Photos from the image-classification dataset "hotDog" in the GitHub repository noahs438/hotDog. Its 2 classes are: hot dog, not hot dog.

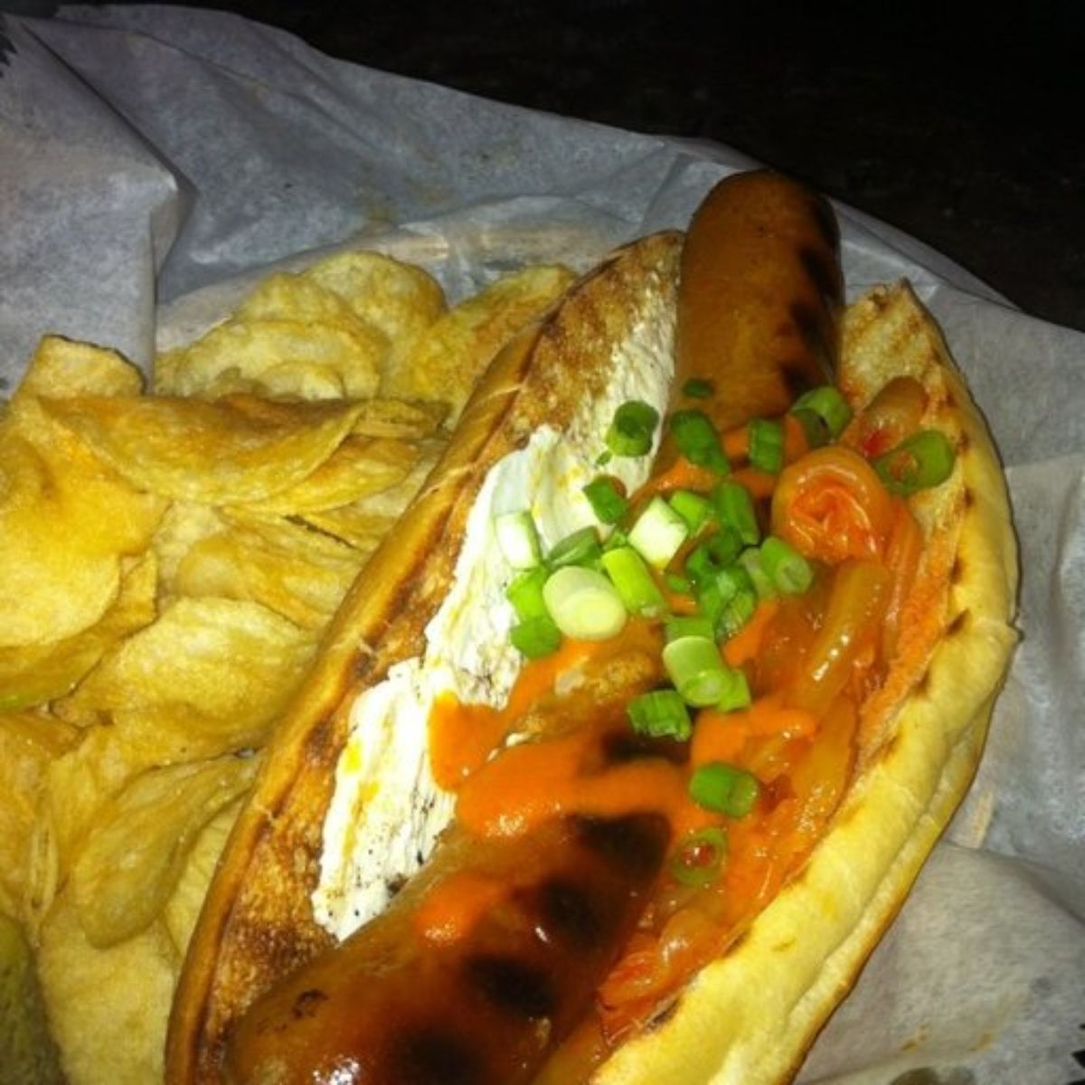
Label: hot dog

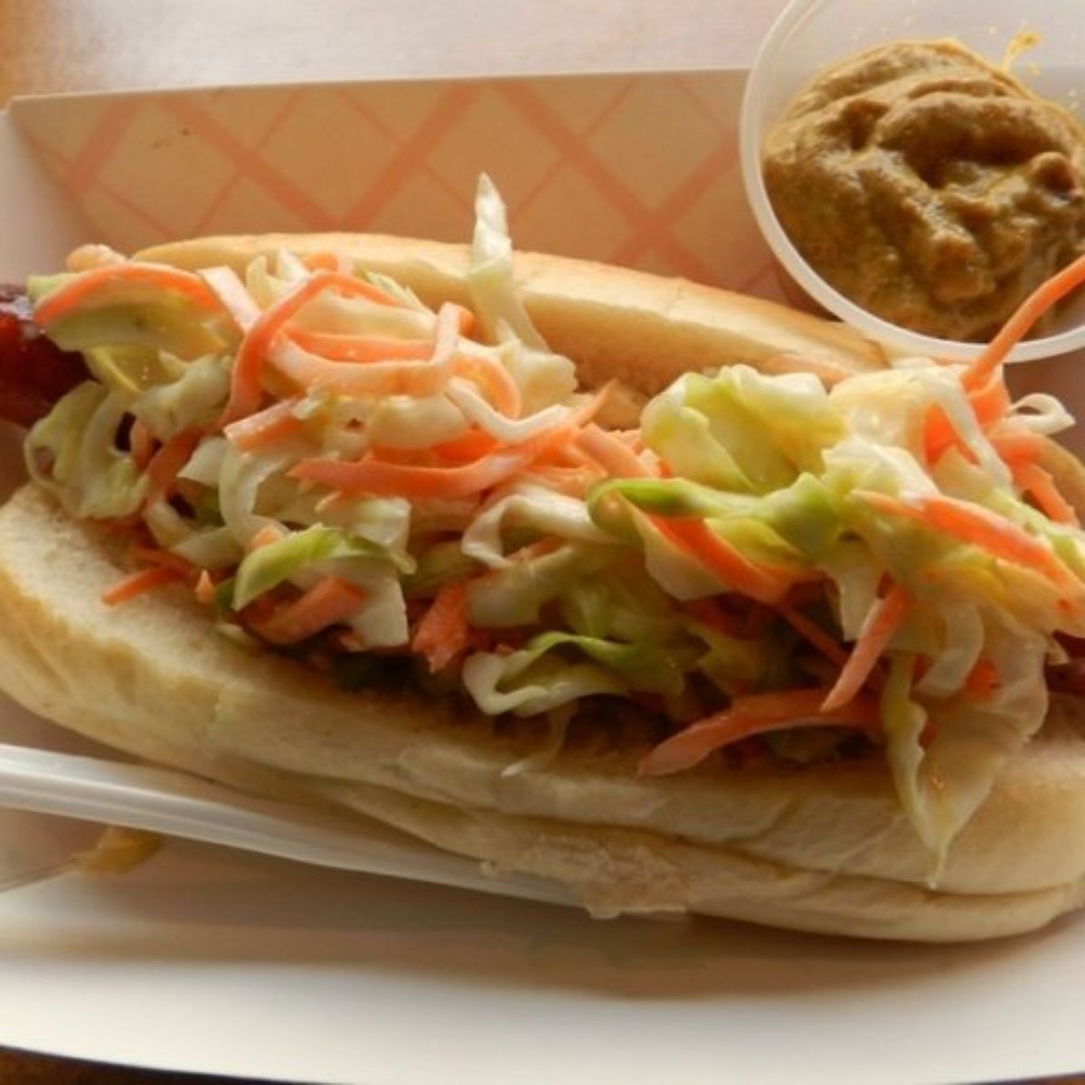
Label: hot dog

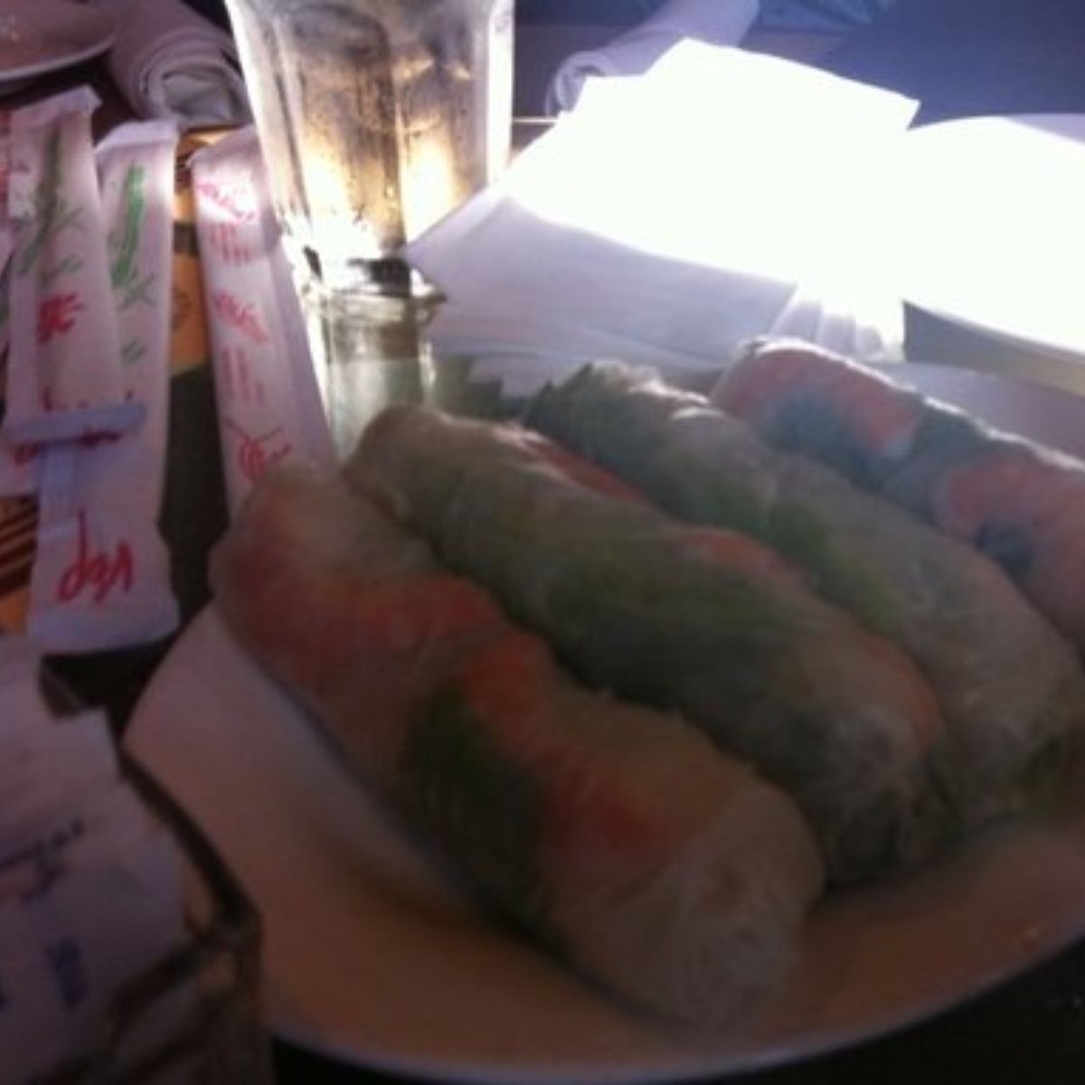
Label: not hot dog

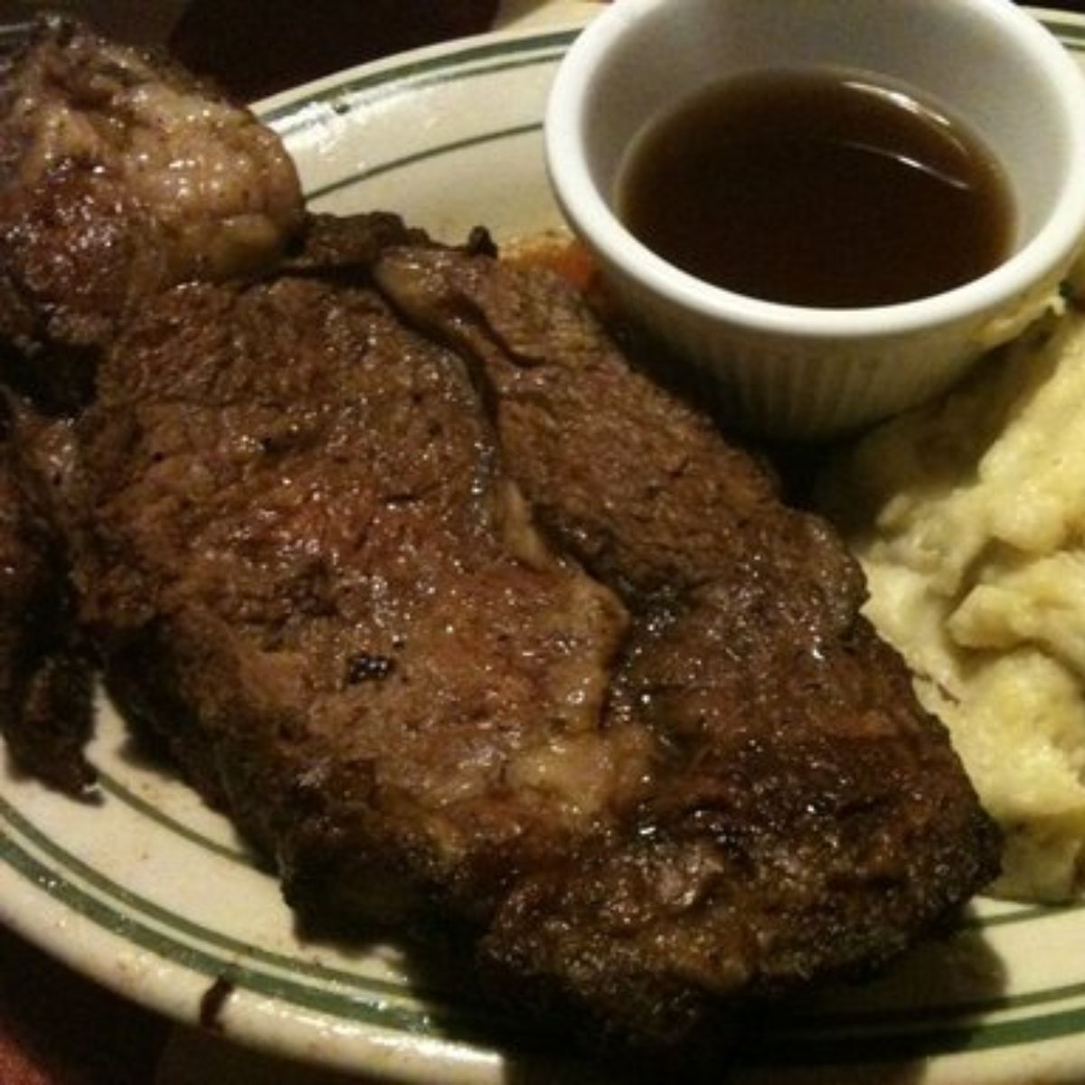
Label: not hot dog

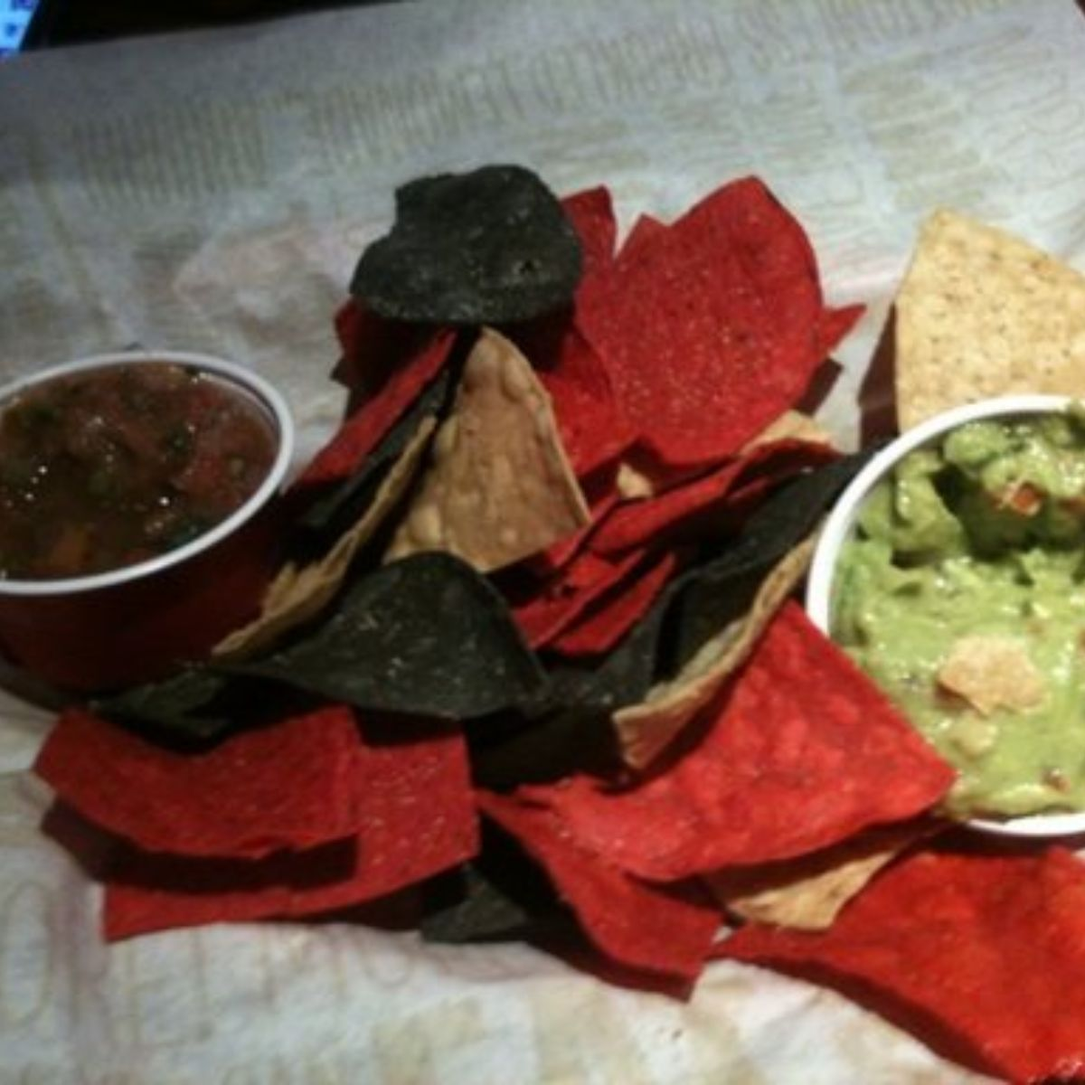
Label: not hot dog

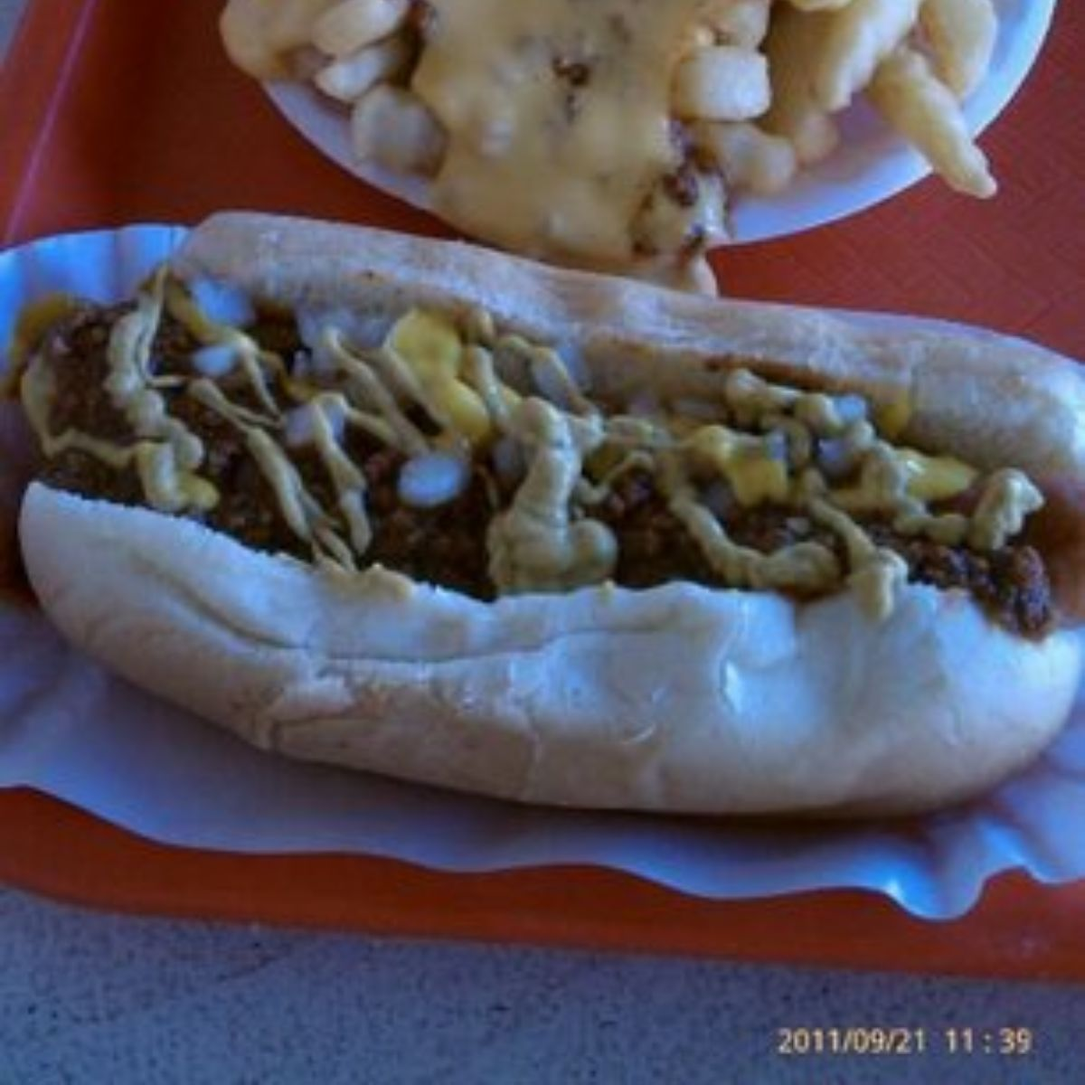
Label: hot dog
